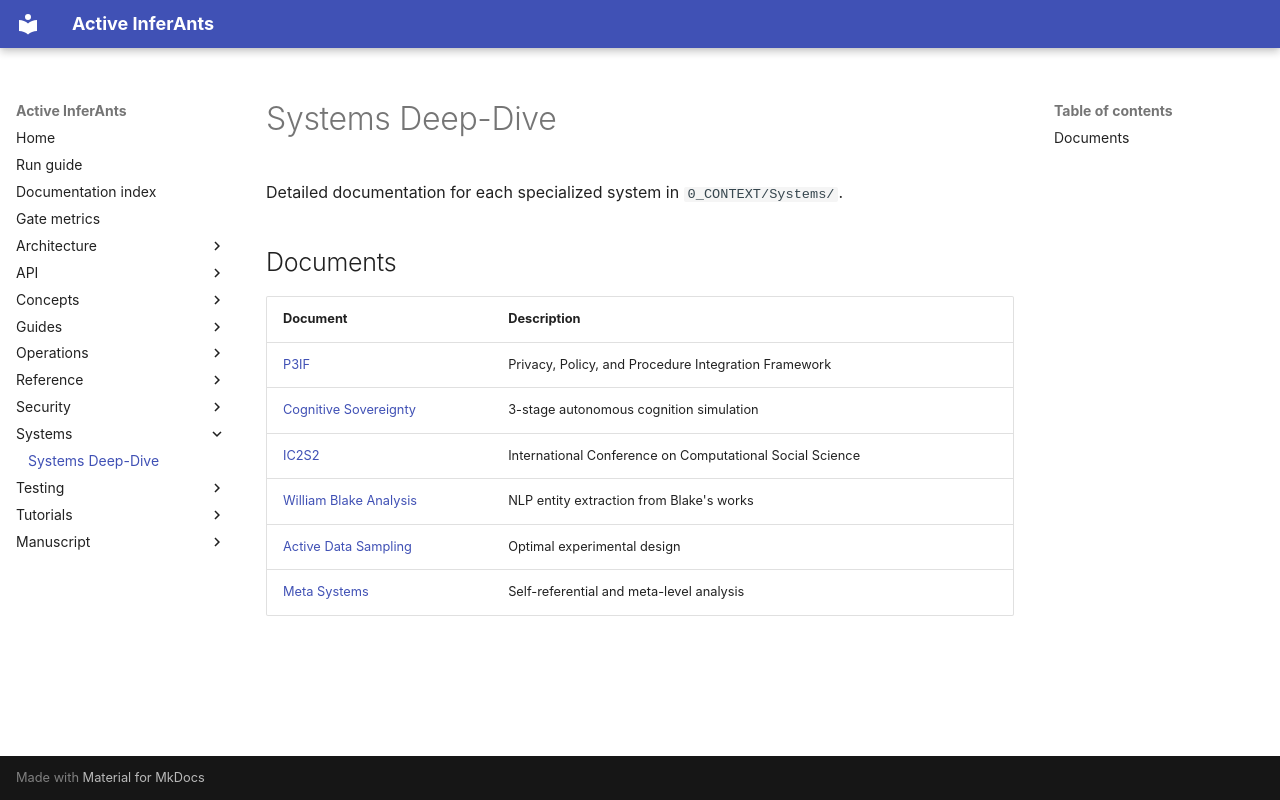

repository: ActiveInferenceInstitute/Active_InferAnts · page: systems/index.html · generator: mkdocs

# Systems Deep-Dive

Detailed documentation for each specialized system in `0_CONTEXT/Systems/`.

## Documents

| Document | Description |
|----------|-------------|
| [P3IF](p3if.md) | Privacy, Policy, and Procedure Integration Framework |
| [Cognitive Sovereignty](cognitive_sovereignty.md) | 3-stage autonomous cognition simulation |
| [IC2S2](ic2s2.md) | International Conference on Computational Social Science |
| [William Blake Analysis](william_blake.md) | NLP entity extraction from Blake's works |
| [Active Data Sampling](active_data_sampling.md) | Optimal experimental design |
| [Meta Systems](meta_systems.md) | Self-referential and meta-level analysis |
